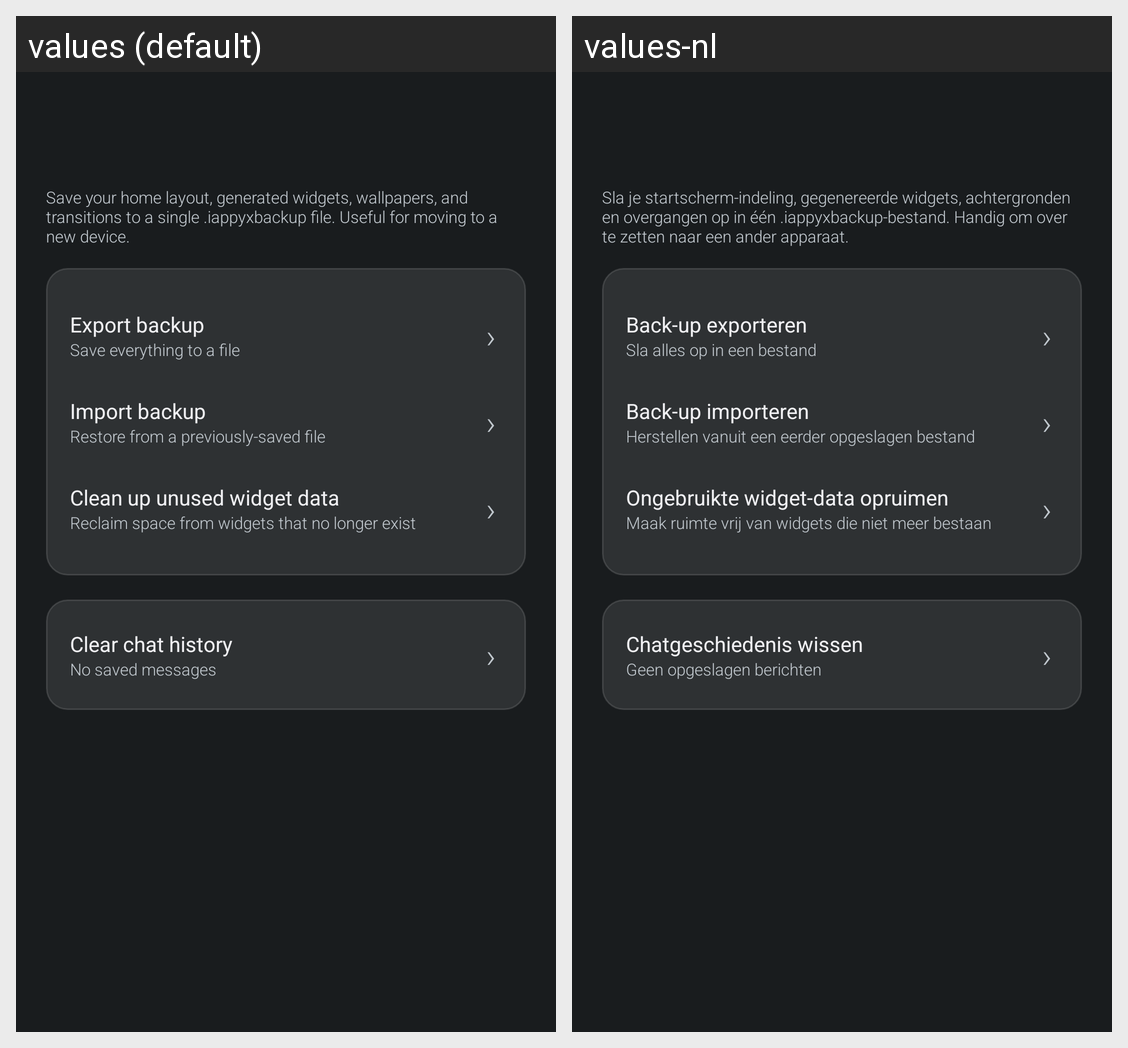

The Android screen above is rendered under two locales of the same app. Produce the string resources it draws, with the default and per-locale values.
Android screen res/layout/activity_backup_settings.xml rendered under 2 locales, left to right: values (default), values-nl. Device: Nexus 5 (rendered at 1080×1920; each locale shown at half size, 540×960, under a caption strip naming it); theme Theme.iappyxLauncher.Opaque.
Strings drawn on this screen, with the default value and each locale's value (text and hints the layout hard-codes, and strings that could not be matched under every locale, appear in the picture but are not listed):

settings_backup_section_hint
  values: Save your home layout, generated widgets, wallpapers, and transitions to a single .iappyxbackup file. Useful for moving to a new device.
  values-nl: Sla je startscherm-indeling, gegenereerde widgets, achtergronden en overgangen op in één .iappyxbackup-bestand. Handig om over te zetten naar een ander apparaat.

settings_backup_export_label
  values: Export backup
  values-nl: Back-up exporteren

settings_backup_export_default_subtitle
  values: Save everything to a file
  values-nl: Sla alles op in een bestand

chevron_right
  values: ›
  values-nl: ›

settings_backup_import_label
  values: Import backup
  values-nl: Back-up importeren

settings_backup_import_hint
  values: Restore from a previously-saved file
  values-nl: Herstellen vanuit een eerder opgeslagen bestand

settings_backup_cleanup_label
  values: Clean up unused widget data
  values-nl: Ongebruikte widget-data opruimen

settings_backup_cleanup_hint
  values: Reclaim space from widgets that no longer exist
  values-nl: Maak ruimte vrij van widgets die niet meer bestaan

cmd_clear_history
  values: Clear chat history
  values-nl: Chatgeschiedenis wissen

cmd_history_subtitle_empty
  values: No saved messages
  values-nl: Geen opgeslagen berichten
